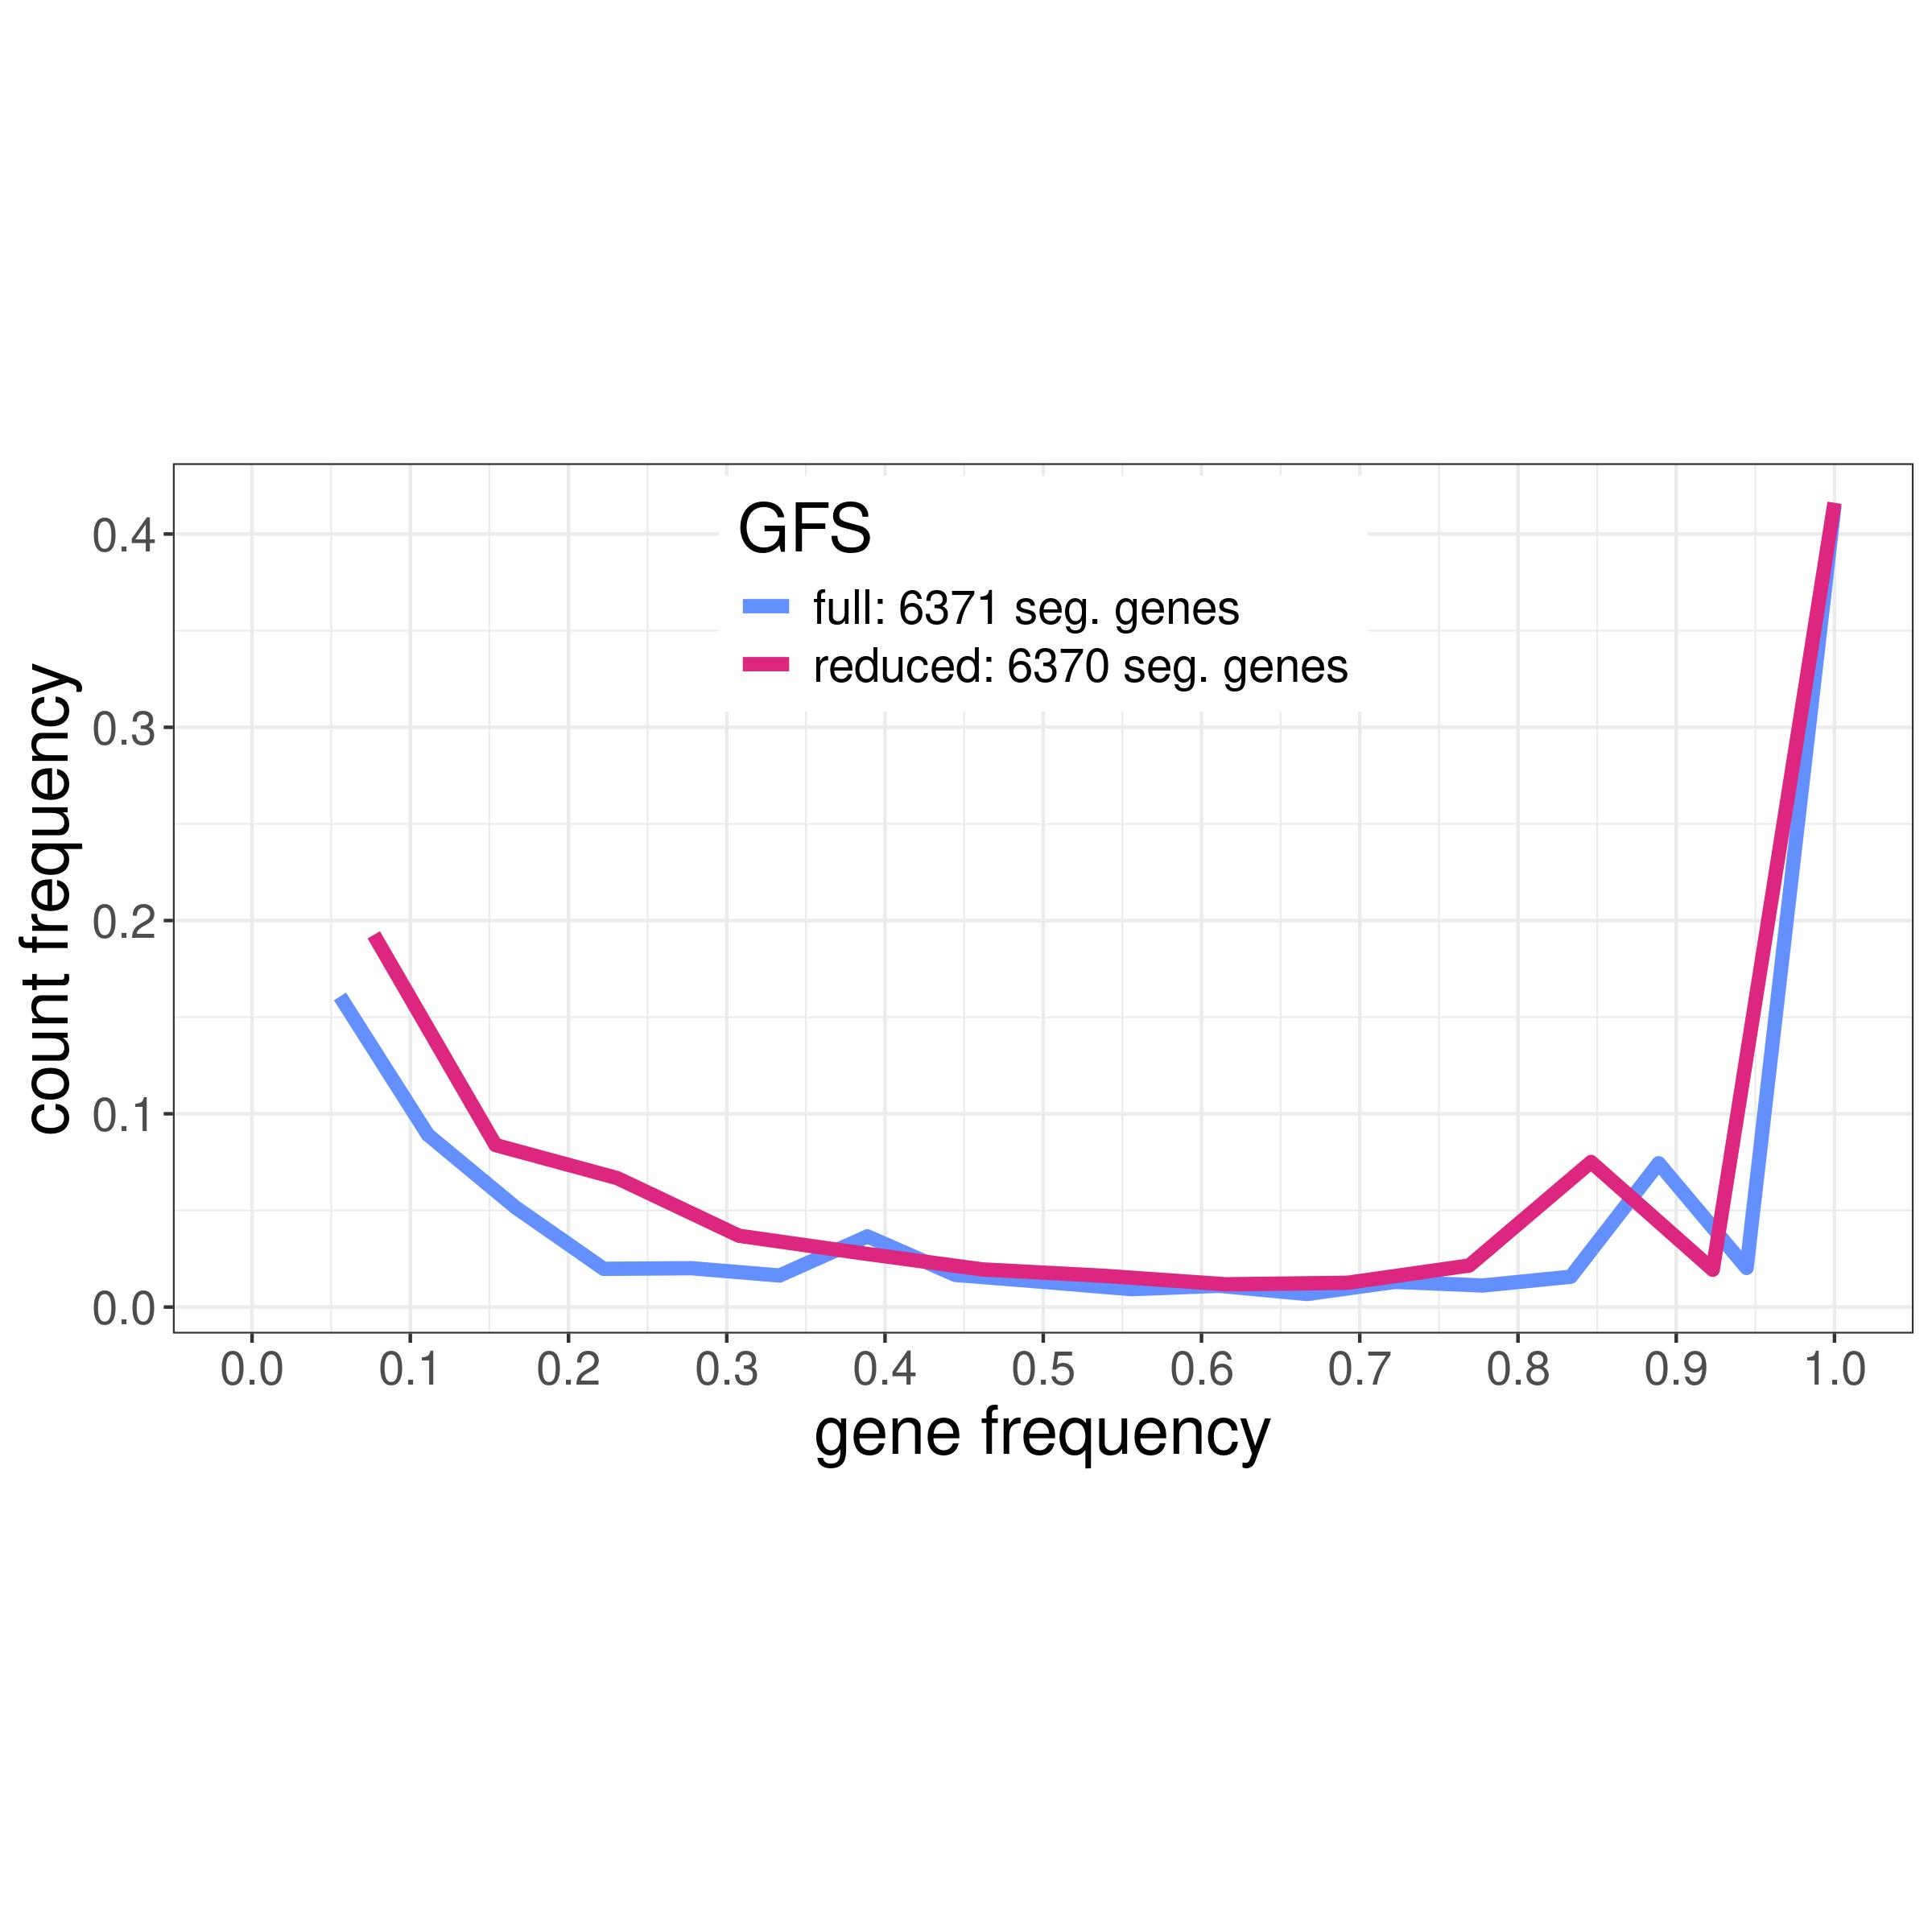

Source data for this figure (header and first rows):
, gfs_full, gfs_reduced
GC00000001_29, 18, 13
GC00000001_28, 18, 13
GC00000001_22, 18, 13
GC00000001_25, 18, 13
GC00000001_26, 18, 13
GC00001627, 18, 13
GC00001626, 18, 13
GC00001625, 18, 13
GC00001624, 18, 13
GC00001623, 18, 13
GC00001622, 18, 13
GC00001621, 18, 13
GC00001620, 18, 13
GC00001629, 18, 13
GC00001628, 18, 13
GC00000157_3, 18, 13
GC00000157_4, 18, 13
GC00000239_1, 18, 13
GC00000181_1, 18, 13
GC00000059_9, 18, 13
GC00000059_8, 18, 13
GC00000059_6, 18, 13
GC00001083, 18, 13
GC00001082, 18, 13
GC00001081, 18, 13
GC00001080, 18, 13
GC00001087, 18, 13
GC00001086, 18, 13
GC00001085, 18, 13
GC00001084, 18, 13
GC00001089, 18, 13
GC00001088, 18, 13
GC00000974, 18, 13
GC00000975, 18, 13
GC00000976, 18, 13
GC00000970, 18, 13
GC00000971, 18, 13
GC00000972, 18, 13
GC00000973, 18, 13
GC00000978, 18, 13
GC00000979, 18, 13
GC00001889, 18, 13
GC00001888, 18, 13
GC00001883, 18, 13
GC00001882, 18, 13
GC00001881, 18, 13
GC00001880, 18, 13
GC00001887, 18, 13
GC00001886, 18, 13
GC00001885, 18, 13
GC00001884, 18, 13
GC00000446_p2, 18, 13
GC00000758, 18, 13
GC00000759, 18, 13
GC00000750, 18, 13
GC00000751, 18, 13
GC00000752, 18, 13
GC00000753, 18, 13
GC00000754, 18, 13
GC00000755, 18, 13
... 6,311 more rows
